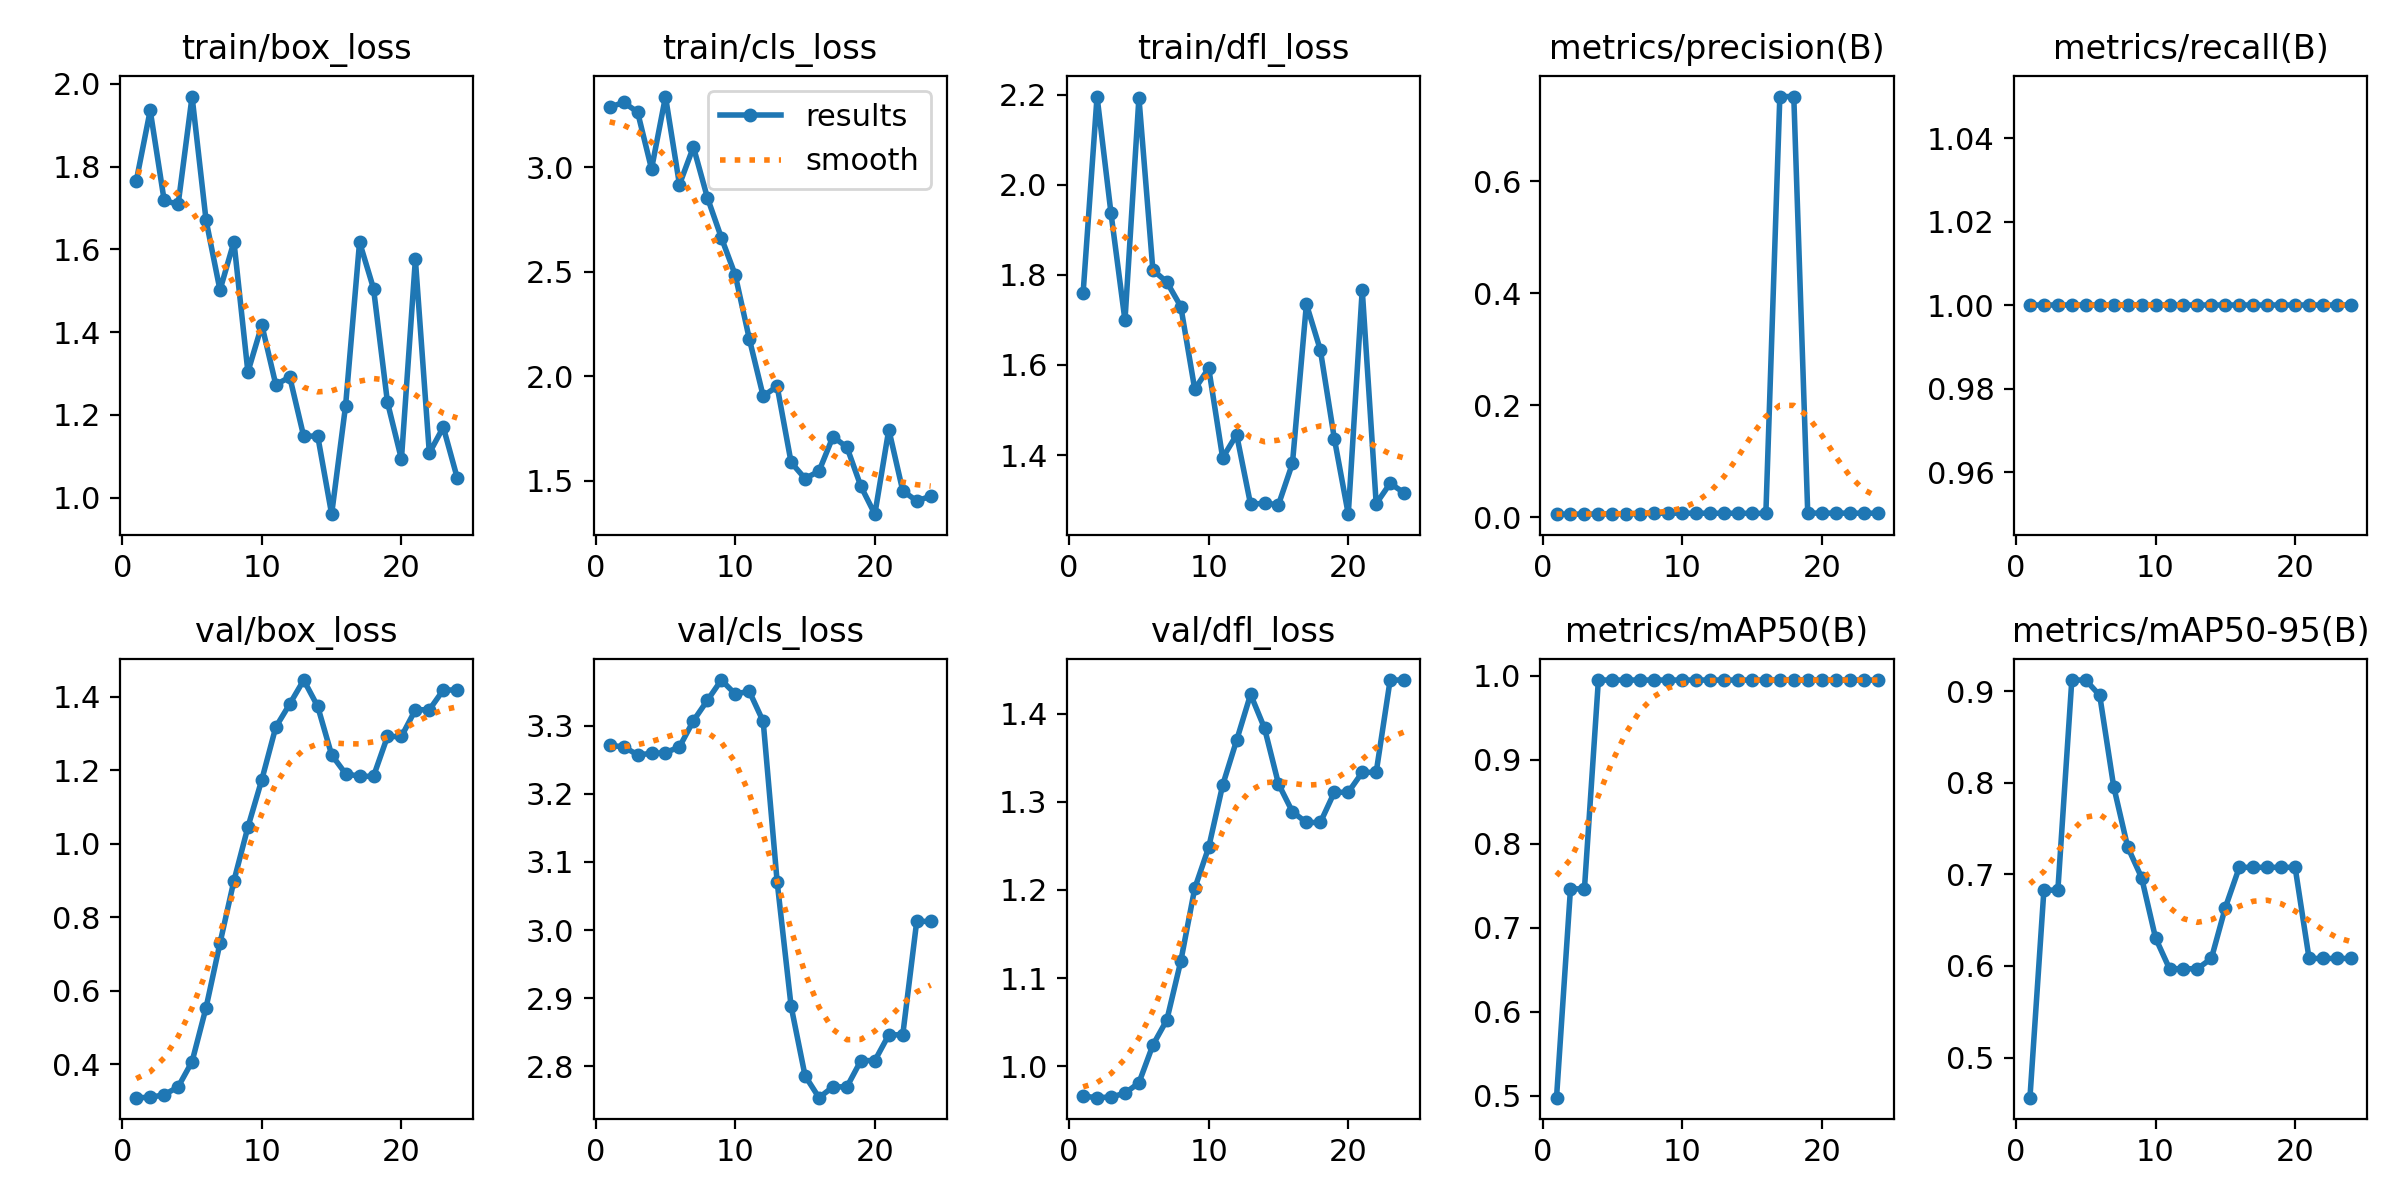

Values plotted in this chart, from the file beside it:
epoch, time, train/box_loss, train/cls_loss, train/dfl_loss, metrics/precision(B), metrics/recall(B), metrics/mAP50(B), metrics/mAP50-95(B), val/box_loss, val/cls_loss, val/dfl_loss, lr/pg0, lr/pg1, lr/pg2
1, 17.4, 1.765, 3.288, 1.759, 0.0051, 1, 0.4975, 0.4562, 0.3095, 3.271, 0.966, 0, 0, 0
2, 19.31, 1.936, 3.311, 2.196, 0.00511, 1, 0.7462, 0.6828, 0.3102, 3.269, 0.9642, 1.6505e-05, 1.6505e-05, 1.6505e-05
3, 20.99, 1.718, 3.265, 1.937, 0.00526, 1, 0.7462, 0.6828, 0.3174, 3.258, 0.9649, 3.26799e-05, 3.26799e-05, 3.26799e-05
4, 22.91, 1.708, 2.992, 1.699, 0.00529, 1, 0.995, 0.9123, 0.3387, 3.259, 0.9693, 4.85247e-05, 4.85247e-05, 4.85247e-05
5, 24.46, 1.969, 3.339, 2.193, 0.00542, 1, 0.995, 0.9123, 0.4076, 3.261, 0.9811, 6.40395e-05, 6.40395e-05, 6.40395e-05
6, 25.71, 1.671, 2.917, 1.811, 0.00575, 1, 0.995, 0.8955, 0.554, 3.269, 1.024, 7.92242e-05, 7.92242e-05, 7.92242e-05
7, 26.89, 1.501, 3.098, 1.784, 0.00611, 1, 0.995, 0.796, 0.7298, 3.307, 1.052, 9.40788e-05, 9.40788e-05, 9.40788e-05
8, 28.38, 1.618, 2.855, 1.73, 0.00674, 1, 0.995, 0.7301, 0.8996, 3.337, 1.119, 0.0001086, 0.0001086, 0.0001086
9, 29.66, 1.304, 2.664, 1.546, 0.00693, 1, 0.995, 0.6965, 1.045, 3.367, 1.202, 0.0001228, 0.0001228, 0.0001228
10, 30.97, 1.417, 2.484, 1.593, 0.00677, 1, 0.995, 0.6306, 1.175, 3.347, 1.248, 0.0001367, 0.0001367, 0.0001367
11, 32.5, 1.273, 2.18, 1.394, 0.00682, 1, 0.995, 0.597, 1.318, 3.351, 1.319, 0.0001502, 0.0001502, 0.0001502
12, 34.22, 1.291, 1.904, 1.445, 0.00679, 1, 0.995, 0.597, 1.381, 3.306, 1.37, 0.0001634, 0.0001634, 0.0001634
13, 35.89, 1.148, 1.951, 1.291, 0.00674, 1, 0.995, 0.597, 1.446, 3.071, 1.422, 0.0001763, 0.0001763, 0.0001763
14, 37.72, 1.149, 1.587, 1.293, 0.00674, 1, 0.995, 0.6082, 1.374, 2.888, 1.384, 0.0001888, 0.0001888, 0.0001888
15, 40.25, 0.9603, 1.51, 1.29, 0.00656, 1, 0.995, 0.6638, 1.242, 2.786, 1.32, 0.000201, 0.000201, 0.000201
16, 41.97, 1.223, 1.545, 1.382, 0.00659, 1, 0.995, 0.7077, 1.191, 2.754, 1.289, 0.0002129, 0.0002129, 0.0002129
17, 45.01, 1.618, 1.71, 1.735, 0.7518, 1, 0.995, 0.7077, 1.184, 2.77, 1.277, 0.0002245, 0.0002245, 0.0002245
18, 46.78, 1.505, 1.66, 1.633, 0.7518, 1, 0.995, 0.7077, 1.184, 2.77, 1.277, 0.0002357, 0.0002357, 0.0002357
19, 48.98, 1.231, 1.473, 1.437, 0.00699, 1, 0.995, 0.7077, 1.292, 2.808, 1.311, 0.0002466, 0.0002466, 0.0002466
20, 50.69, 1.093, 1.339, 1.269, 0.00699, 1, 0.995, 0.7077, 1.292, 2.808, 1.311, 0.0002572, 0.0002572, 0.0002572
21, 52.35, 1.576, 1.744, 1.767, 0.00693, 1, 0.995, 0.6082, 1.365, 2.846, 1.334, 0.0002674, 0.0002674, 0.0002674
22, 53.83, 1.108, 1.451, 1.292, 0.00693, 1, 0.995, 0.6082, 1.365, 2.846, 1.334, 0.0002773, 0.0002773, 0.0002773
23, 55.59, 1.17, 1.402, 1.337, 0.00685, 1, 0.995, 0.6082, 1.419, 3.013, 1.438, 0.0002869, 0.0002869, 0.0002869
24, 57.23, 1.048, 1.425, 1.316, 0.00685, 1, 0.995, 0.6082, 1.419, 3.013, 1.438, 0.0002961, 0.0002961, 0.0002961
